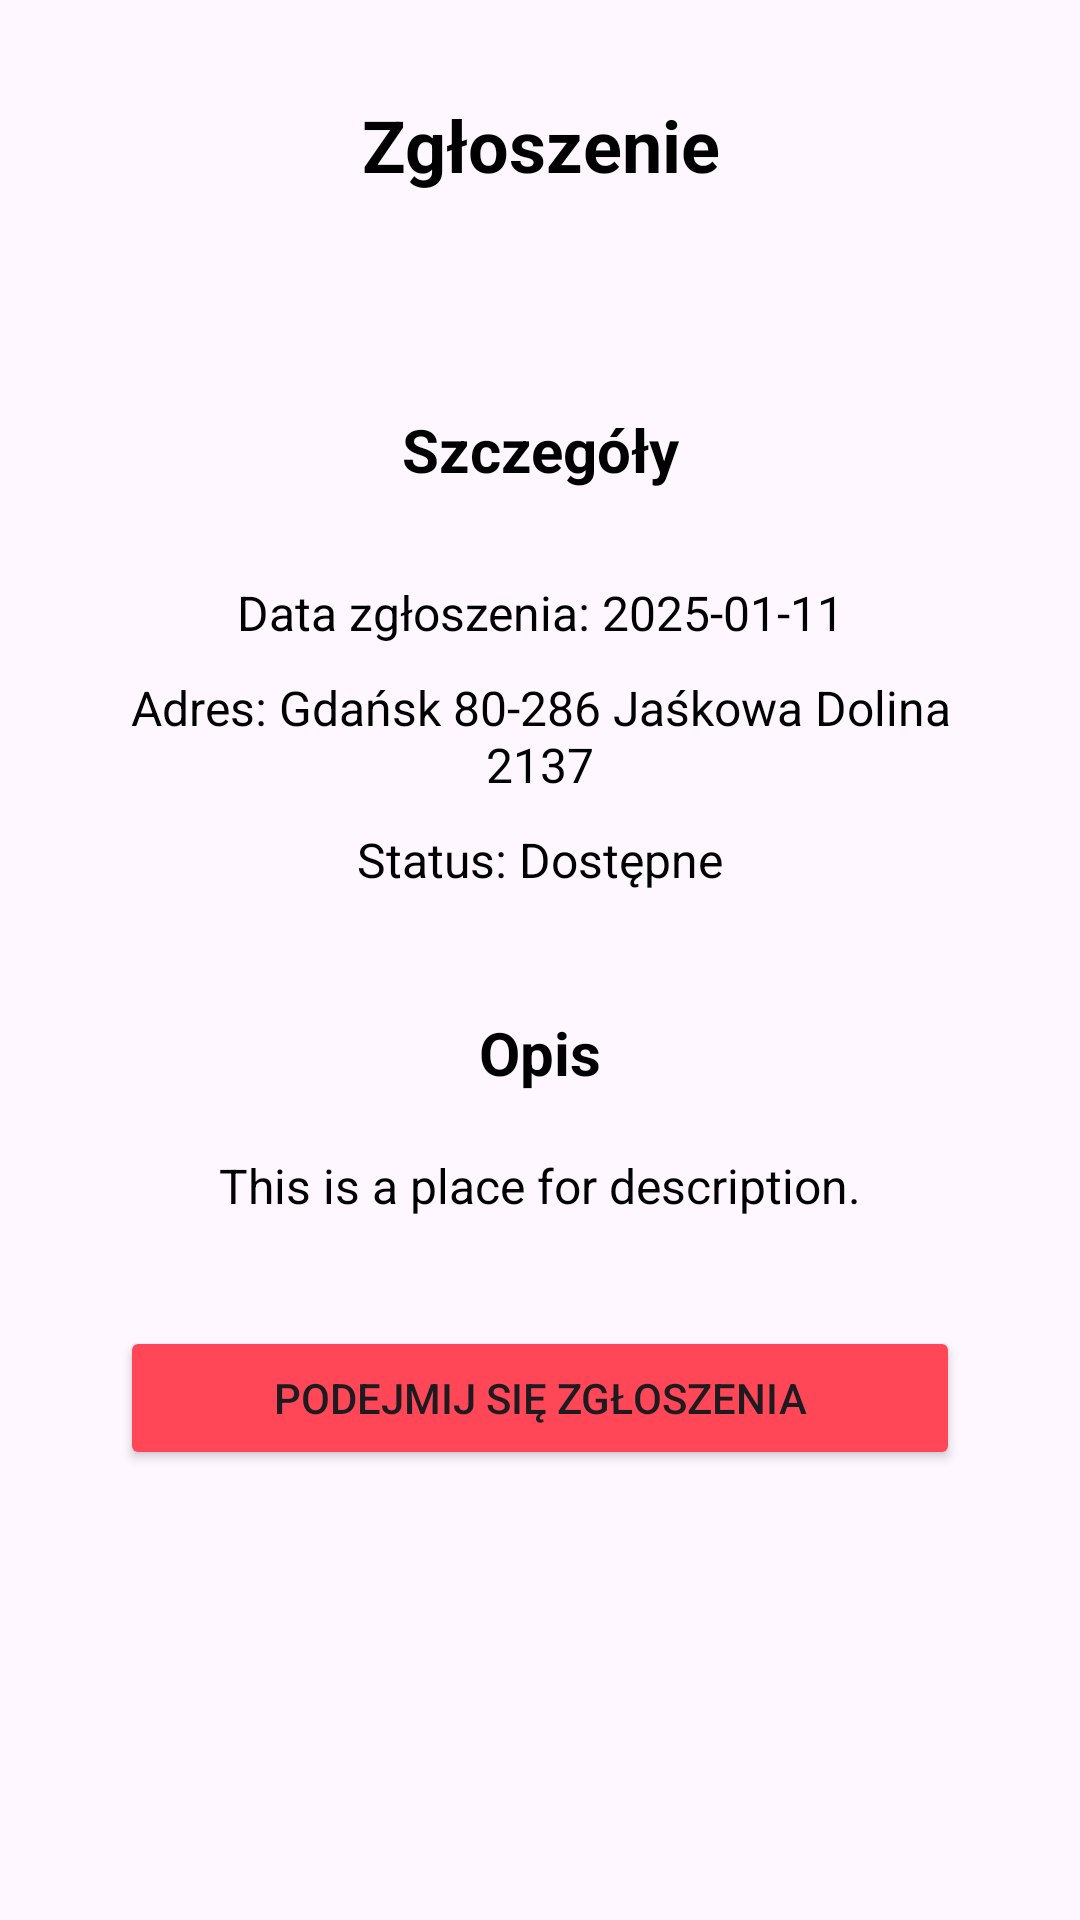

Reconstruct the res/layout file that produces this screen, plus the resources it refers to.
<!-- AndroidManifest.xml: application theme Theme.WizytyDomowe -->
<!-- res/layout/medical_report_details_fragment.xml -->
<androidx.constraintlayout.widget.ConstraintLayout
    xmlns:android="http://schemas.android.com/apk/res/android"
    xmlns:app="http://schemas.android.com/apk/res-auto"
    android:layout_width="match_parent"
    android:layout_height="match_parent"
    android:padding="16dp">

    <ScrollView
        android:layout_width="match_parent"
        android:layout_height="match_parent"
        android:fillViewport="true"
        android:padding="16dp">

        <LinearLayout
            android:orientation="vertical"
            android:layout_width="match_parent"
            android:layout_height="wrap_content"
            android:gravity="top|center_horizontal">

            <TextView
                android:id="@+id/tvHeader"
                android:layout_width="wrap_content"
                android:layout_height="wrap_content"
                android:text="Zgłoszenie"
                android:textSize="24sp"
                android:textStyle="bold"
                android:textColor="@android:color/black"
                android:gravity="center" />

            <TextView
                android:id="@+id/tvMedicalReportHeader"
                android:layout_width="wrap_content"
                android:layout_height="wrap_content"
                android:layout_marginTop="72dp"
                android:text="Szczegóły"
                android:textColor="@android:color/black"
                android:textSize="20sp"
                android:textStyle="bold"
                android:gravity="center" />

            <androidx.constraintlayout.widget.ConstraintLayout
                android:id="@+id/clPrescriptionDetails"
                android:layout_width="match_parent"
                android:layout_height="wrap_content"
                android:layout_marginTop="20dp"
                app:layout_constraintTop_toBottomOf="@id/tvMedicalReportHeader"
                app:layout_constraintStart_toStartOf="parent"
                app:layout_constraintEnd_toEndOf="parent">

                <TextView
                    android:id="@+id/tvDate"
                    android:layout_width="wrap_content"
                    android:layout_height="wrap_content"
                    android:layout_marginTop="10dp"
                    android:text="Data zgłoszenia: 2025-01-11"
                    android:textColor="@android:color/black"
                    android:textSize="16sp"
                    android:gravity="center"
                    app:layout_constraintStart_toStartOf="parent"
                    app:layout_constraintEnd_toEndOf="parent"
                    app:layout_constraintTop_toTopOf="parent"/>

                <TextView
                    android:id="@+id/tvAddress"
                    android:layout_width="wrap_content"
                    android:layout_height="wrap_content"
                    android:layout_marginTop="10dp"
                    android:text="Adres: Gdańsk 80-286 Jaśkowa Dolina 2137"
                    android:textColor="@android:color/black"
                    android:textSize="16sp"
                    android:gravity="center"
                    app:layout_constraintStart_toStartOf="parent"
                    app:layout_constraintEnd_toEndOf="parent"
                    app:layout_constraintTop_toBottomOf="@id/tvDate"/>

                <TextView
                    android:id="@+id/tvStatus"
                    android:layout_width="wrap_content"
                    android:layout_height="wrap_content"
                    android:layout_marginTop="10dp"
                    android:text="Status: Dostępne"
                    android:textColor="@android:color/black"
                    android:textSize="16sp"
                    android:gravity="center"
                    app:layout_constraintStart_toStartOf="parent"
                    app:layout_constraintEnd_toEndOf="parent"
                    app:layout_constraintTop_toBottomOf="@id/tvAddress"/>
            </androidx.constraintlayout.widget.ConstraintLayout>


            <TextView
                android:id="@+id/tvDescriptionHeader"
                android:layout_width="wrap_content"
                android:layout_height="wrap_content"
                android:layout_marginTop="40dp"
                android:text="Opis"
                android:textColor="@android:color/black"
                android:textSize="20sp"
                android:textStyle="bold"
                android:gravity="center" />

            <TextView
                android:id="@+id/tvDescription"
                android:layout_width="wrap_content"
                android:layout_height="wrap_content"
                android:layout_marginTop="20dp"
                android:text="This is a place for description."
                android:textColor="@android:color/black"
                android:textSize="16sp"
                android:gravity="center" />

            <Button
                android:id="@+id/btnSubmit"
                android:layout_width="280dp"
                android:layout_height="wrap_content"
                android:layout_marginBottom="18dp"
                android:layout_marginTop="36dp"
                android:backgroundTint="@color/red"
                android:text="Podejmij się zgłoszenia"
                app:layout_constraintBottom_toBottomOf="parent"
                app:layout_constraintEnd_toEndOf="parent"
                app:layout_constraintStart_toStartOf="parent" />

        </LinearLayout>

    </ScrollView>

</androidx.constraintlayout.widget.ConstraintLayout>
<!-- resources referenced by this layout -->
<resources>
  <color name="red">#ff4757</color>
  <style name="Theme.WizytyDomowe" parent="Base.Theme.WizytyDomowe" />
  <style name="Base.Theme.WizytyDomowe" parent="Theme.Material3.DayNight.NoActionBar">
          
           <item name="colorPrimary">@color/greyish_white</item>
           <item name="colorPrimaryVariant">@color/greyish_white</item>
  
      </style>
  <color name="greyish_white">#dfe6e9</color>
</resources>
